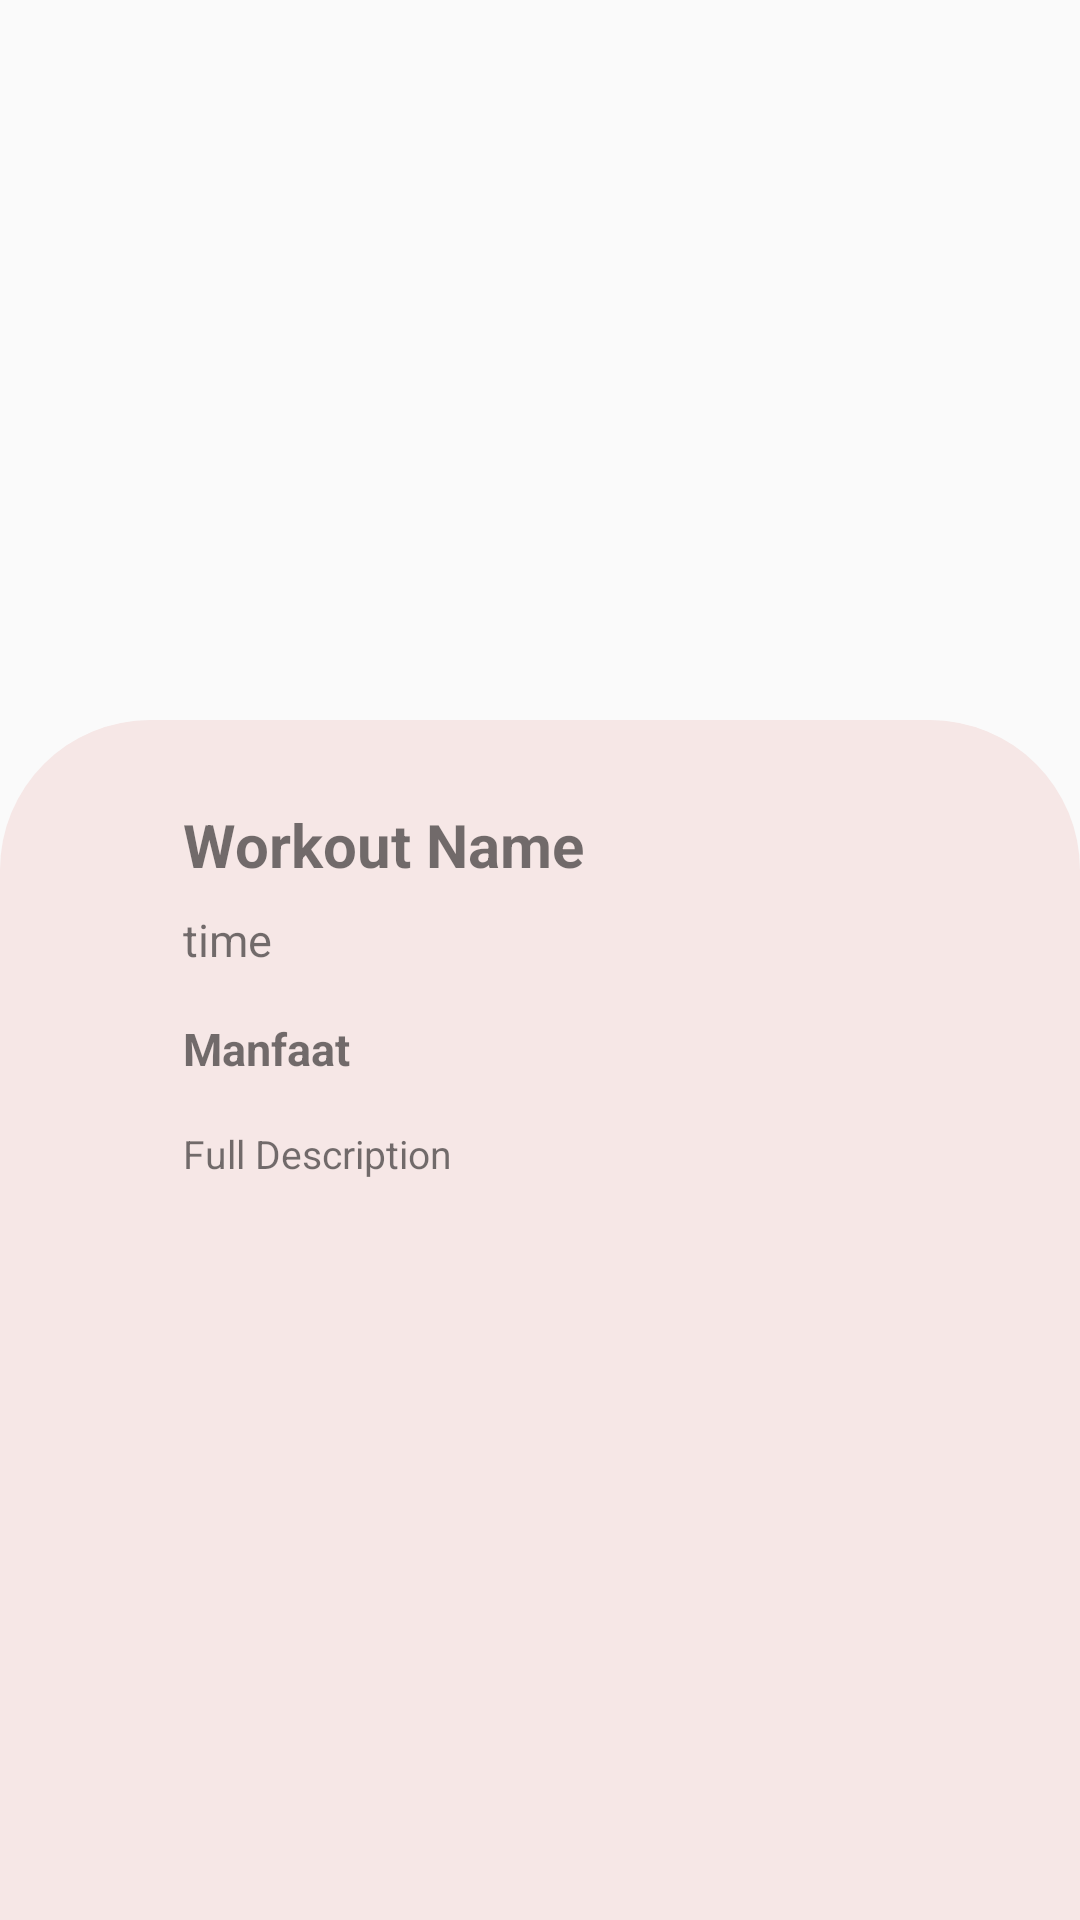

The Android layout XML behind this screen, and the referenced resources:
<!-- AndroidManifest.xml: application theme Theme.WorkoutProgramApp -->
<!-- res/layout/activity_description.xml -->
<?xml version="1.0" encoding="utf-8"?>
<androidx.constraintlayout.widget.ConstraintLayout xmlns:android="http://schemas.android.com/apk/res/android"
    xmlns:app="http://schemas.android.com/apk/res-auto"
    xmlns:tools="http://schemas.android.com/tools"
    android:layout_width="match_parent"
    android:layout_height="match_parent"
    android:orientation="vertical"
    tools:context=".DescriptionActivity">

    <ImageView
        android:id="@+id/iv_desc"
        android:layout_width="match_parent"
        android:layout_height="300dp"
        android:layout_gravity="center"
        app:layout_constraintEnd_toEndOf="parent"
        app:layout_constraintStart_toStartOf="parent"
        app:layout_constraintTop_toTopOf="parent" />

    <androidx.constraintlayout.widget.ConstraintLayout
        android:layout_width="match_parent"
        android:layout_height="400dp"
        android:background="@drawable/bg_desc"
        app:layout_constraintBottom_toBottomOf="parent"
        tools:layout_editor_absoluteX="0dp">

        <TextView
            android:id="@+id/tv_name_desc"
            android:layout_width="wrap_content"
            android:layout_height="wrap_content"
            android:layout_marginTop="28dp"
            android:text="Workout Name"
            android:textSize="20sp"
            android:textStyle="bold"
            app:layout_constraintStart_toStartOf="@+id/guideline2"
            app:layout_constraintTop_toTopOf="parent" />

        <TextView
            android:id="@+id/tv_time"
            android:layout_width="wrap_content"
            android:layout_height="wrap_content"
            android:layout_marginTop="8dp"
            android:text="time"
            android:textSize="15sp"
            app:layout_constraintStart_toStartOf="@+id/guideline2"
            app:layout_constraintTop_toBottomOf="@+id/tv_name_desc" />

        <TextView
            android:id="@+id/tv_adv"
            android:layout_width="0dp"
            android:layout_height="wrap_content"
            android:layout_marginTop="16dp"
            android:text="Manfaat"
            android:textSize="15sp"
            android:textStyle="bold"
            app:layout_constraintEnd_toStartOf="@+id/guideline3"
            app:layout_constraintHorizontal_bias="1.0"
            app:layout_constraintStart_toStartOf="@+id/guideline2"
            app:layout_constraintTop_toBottomOf="@+id/tv_time" />

        <TextView
            android:id="@+id/tv_fulldesc"
            android:layout_width="0dp"
            android:layout_height="wrap_content"
            android:layout_marginTop="16dp"
            android:justificationMode="inter_word"
            android:text="Full Description"
            android:textSize="13sp"
            app:layout_constraintEnd_toStartOf="@+id/guideline3"
            app:layout_constraintHorizontal_bias="0.0"
            app:layout_constraintStart_toStartOf="@+id/guideline2"
            app:layout_constraintTop_toBottomOf="@+id/tv_adv" />

        <androidx.constraintlayout.widget.Guideline
            android:id="@+id/guideline2"
            android:layout_width="wrap_content"
            android:layout_height="wrap_content"
            android:orientation="vertical"
            app:layout_constraintGuide_begin="61dp" />

        <androidx.constraintlayout.widget.Guideline
            android:id="@+id/guideline3"
            android:layout_width="wrap_content"
            android:layout_height="wrap_content"
            android:orientation="vertical"
            app:layout_constraintGuide_begin="320dp" />


    </androidx.constraintlayout.widget.ConstraintLayout>


</androidx.constraintlayout.widget.ConstraintLayout>
<!-- resources referenced by this layout -->
<resources>
  <!-- drawable bg_desc (drawable) -->
  <?xml version="1.0" encoding="utf-8"?>
  <shape xmlns:android="http://schemas.android.com/apk/res/android">
      <corners
          android:topLeftRadius="50dp"
          android:topRightRadius="50dp"
  
          />
  
      <solid
          android:color="@color/cream"/>
  </shape>
  <style name="Theme.WorkoutProgramApp" parent="Theme.AppCompat.DayNight.NoActionBar">
          
          <item name="colorPrimary">@color/blue</item>
          <item name="colorPrimaryVariant">@color/blue</item>
          <item name="colorOnPrimary">@color/white</item>
          
          
          
          <item name="android:statusBarColor" tools:targetApi="l">?attr/colorPrimaryVariant</item>
          
      </style>
  <color name="cream">#f6e7e6</color>
  <color name="blue">#b9cced</color>
  <color name="white">#FFFFFFFF</color>
</resources>
